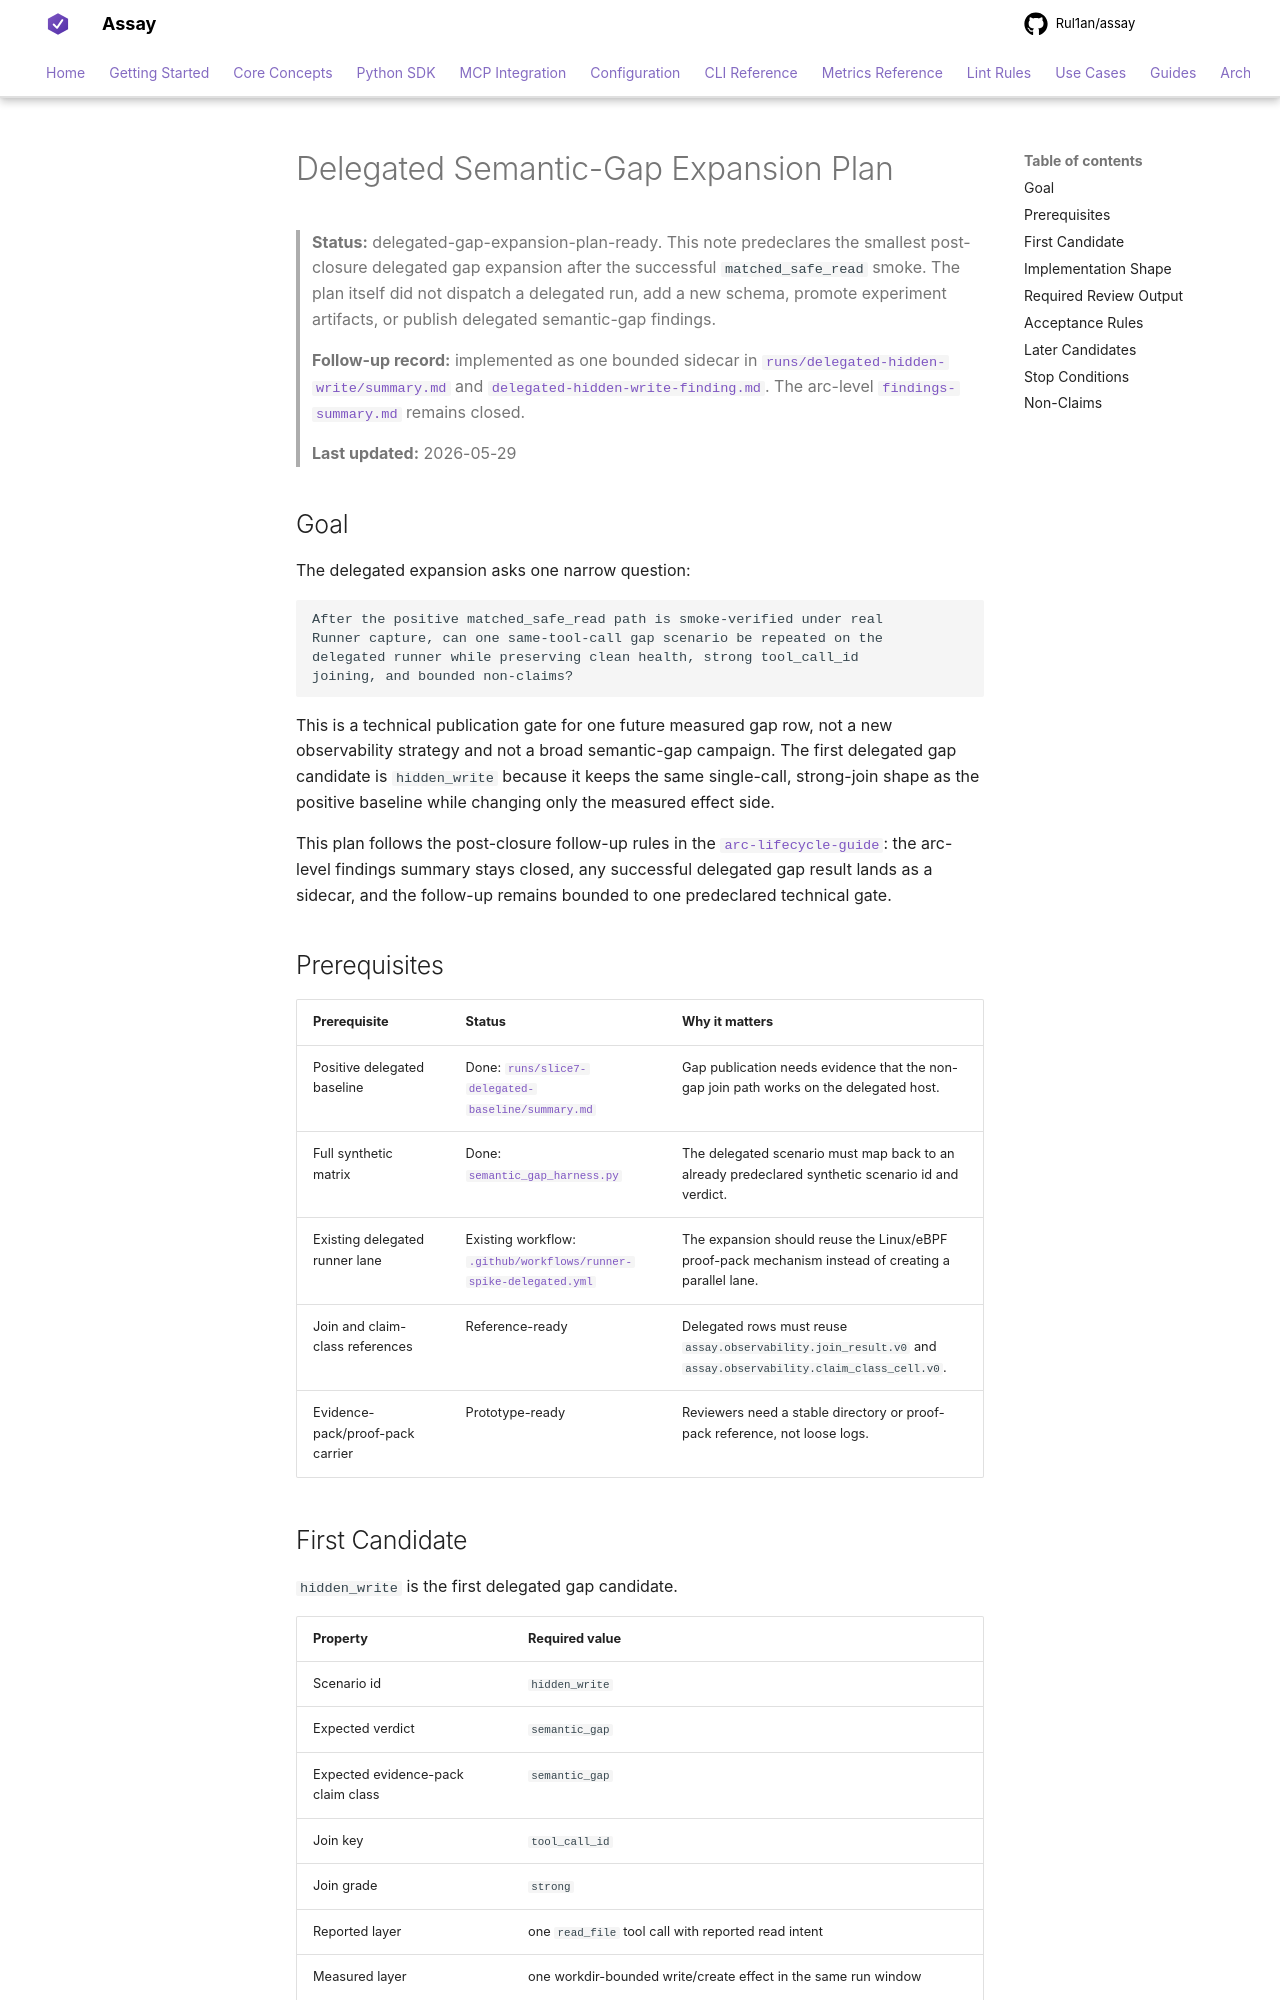

repository: Rul1an/assay · page: experiments/agent-observability-fidelity-2026-05/delegated-semantic-gap-expansion-plan/index.html · generator: mkdocs

# Delegated Semantic-Gap Expansion Plan

> **Status:** delegated-gap-expansion-plan-ready. This note predeclares
> the smallest post-closure delegated gap expansion after the successful
> `matched_safe_read` smoke. The plan itself did not dispatch a
> delegated run, add a new schema, promote experiment artifacts, or
> publish delegated semantic-gap findings.
>
> **Follow-up record:** implemented as one bounded sidecar in
> [`runs/delegated-hidden-write/summary.md`](runs/delegated-hidden-write/summary.md)
> and
> [`delegated-hidden-write-finding.md`](delegated-hidden-write-finding.md).
> The arc-level [`findings-summary.md`](findings-summary.md) remains
> closed.
>
> **Last updated:** 2026-05-29

## Goal

The delegated expansion asks one narrow question:

```text
After the positive matched_safe_read path is smoke-verified under real
Runner capture, can one same-tool-call gap scenario be repeated on the
delegated runner while preserving clean health, strong tool_call_id
joining, and bounded non-claims?
```

This is a technical publication gate for one future measured gap row,
not a new observability strategy and not a broad semantic-gap campaign.
The first delegated gap candidate is `hidden_write` because it keeps
the same single-call, strong-join shape as the positive baseline while
changing only the measured effect side.

This plan follows the post-closure follow-up rules in the
[`arc-lifecycle-guide`](../../reference/experiments/arc-lifecycle-guide.md#post-closure-follow-up-rules):
the arc-level findings summary stays closed, any successful delegated
gap result lands as a sidecar, and the follow-up remains bounded to one
predeclared technical gate.

## Prerequisites

| Prerequisite | Status | Why it matters |
|---|---|---|
| Positive delegated baseline | Done: [`runs/slice7-delegated-baseline/summary.md`](runs/slice7-delegated-baseline/summary.md) | Gap publication needs evidence that the non-gap join path works on the delegated host. |
| Full synthetic matrix | Done: [`semantic_gap_harness.py`](semantic_gap_harness.py) | The delegated scenario must map back to an already predeclared synthetic scenario id and verdict. |
| Existing delegated runner lane | Existing workflow: [`.github/workflows/runner-spike-delegated.yml`](../../../.github/workflows/runner-spike-delegated.yml) | The expansion should reuse the Linux/eBPF proof-pack mechanism instead of creating a parallel lane. |
| Join and claim-class references | Reference-ready | Delegated rows must reuse `assay.observability.join_result.v0` and `assay.observability.claim_class_cell.v0`. |
| Evidence-pack/proof-pack carrier | Prototype-ready | Reviewers need a stable directory or proof-pack reference, not loose logs. |
